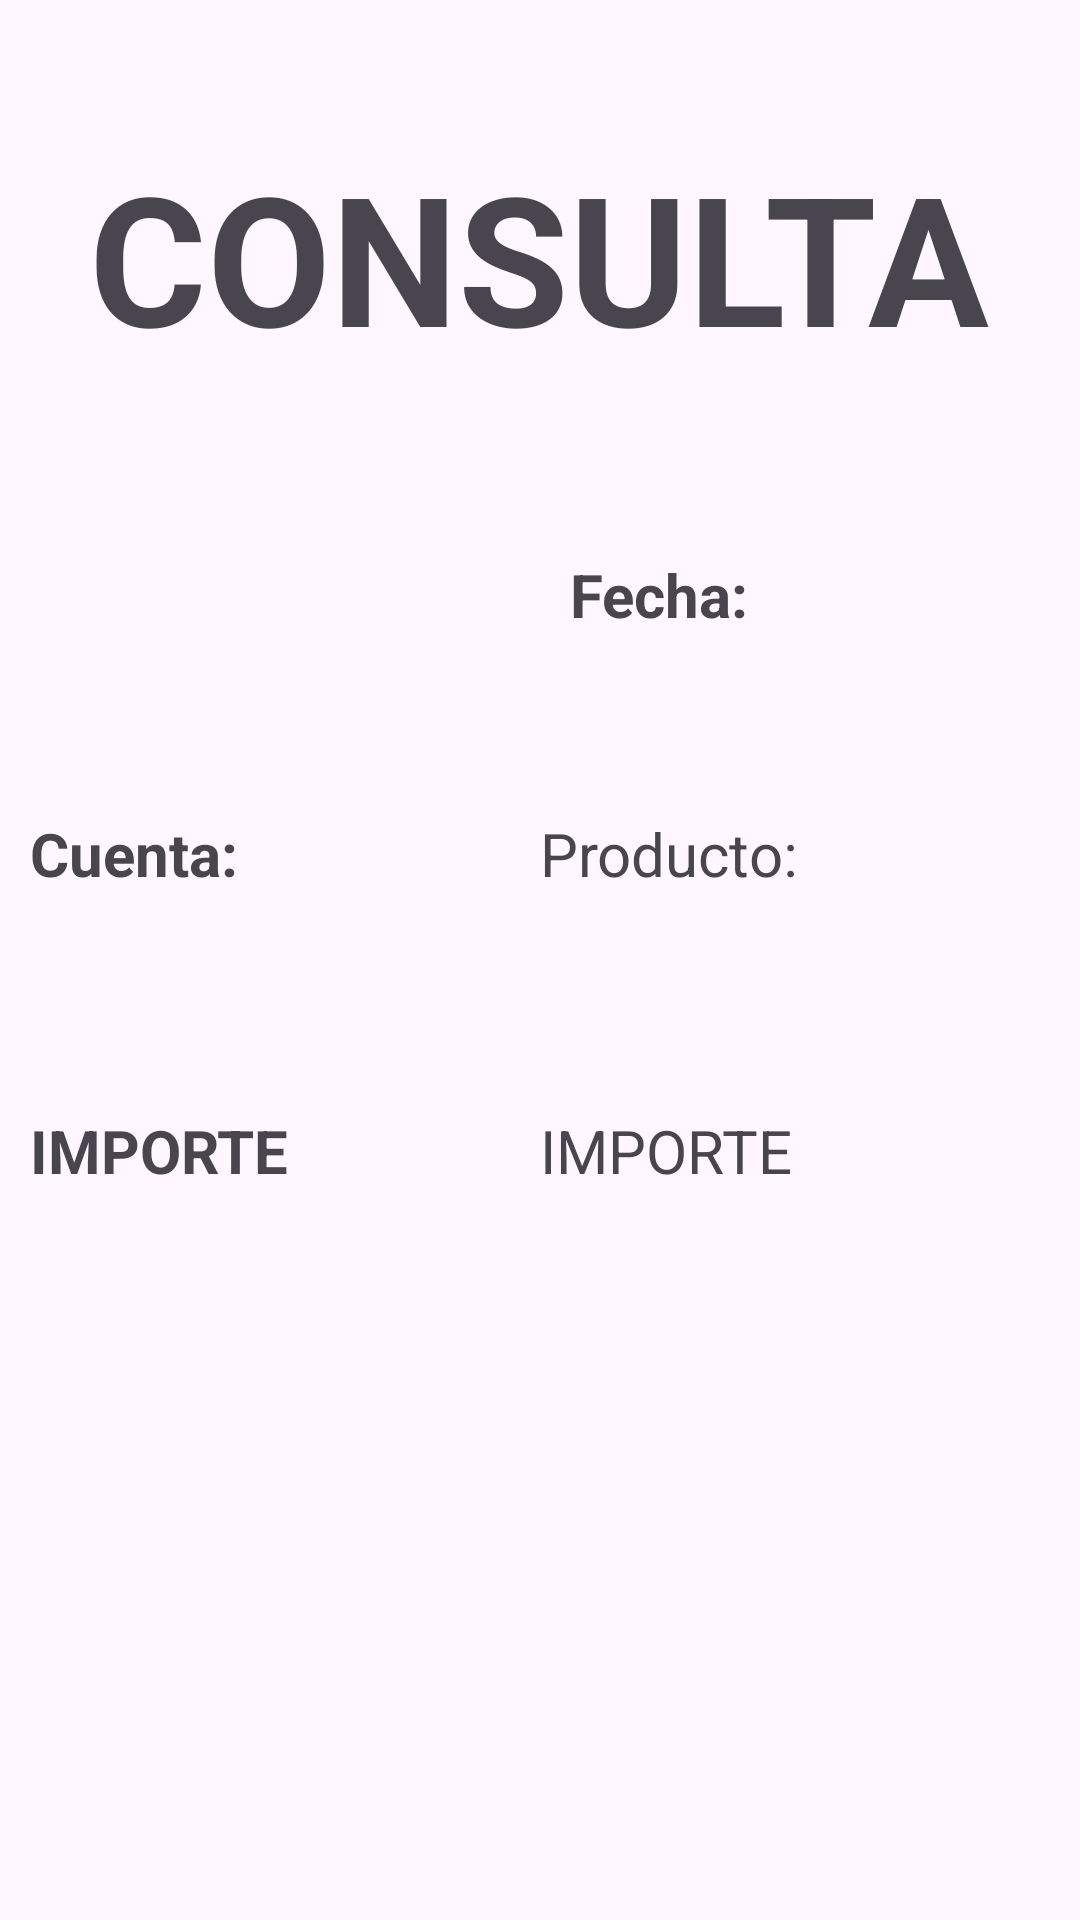

Produce the Android XML layout that renders to this screen, including the resource entries it uses.
<!-- AndroidManifest.xml: application theme Base.Theme.Supermarket -->
<!-- res/layout/activity_recicler_view_poliza.xml -->
<?xml version="1.0" encoding="utf-8"?>
<androidx.constraintlayout.widget.ConstraintLayout xmlns:android="http://schemas.android.com/apk/res/android"
    xmlns:app="http://schemas.android.com/apk/res-auto"
    xmlns:tools="http://schemas.android.com/tools"
    android:layout_width="match_parent"
    android:layout_height="match_parent"
    tools:context=".PolizaView">

    <TextView
        android:id="@+id/Poliza"
        android:layout_width="0dp"
        android:layout_margin="10dp"
        android:layout_height="wrap_content"
        android:textSize="20sp"
        android:textStyle="bold"
        app:layout_constraintBottom_toTopOf="@+id/guideline3"
        app:layout_constraintEnd_toStartOf="@+id/Poliza2"
        app:layout_constraintHorizontal_bias="0.5"
        app:layout_constraintStart_toStartOf="parent"
        app:layout_constraintTop_toBottomOf="@+id/Consulta" />

    <TextView
        android:id="@+id/Poliza2"
        android:layout_width="0dp"
        android:layout_margin="10dp"
        android:layout_height="wrap_content"
        android:textSize="20sp"

        app:layout_constraintBottom_toBottomOf="@+id/Poliza"
        app:layout_constraintEnd_toStartOf="@+id/Fecha"
        app:layout_constraintHorizontal_bias="0.5"
        app:layout_constraintStart_toEndOf="@+id/Poliza"
        app:layout_constraintTop_toTopOf="@+id/Poliza" />

    <TextView
        android:id="@+id/Fecha2"
        android:layout_width="0dp"
        android:layout_margin="10dp"
        android:layout_height="wrap_content"
        android:textSize="20sp"

        app:layout_constraintBottom_toBottomOf="@+id/Fecha"
        app:layout_constraintEnd_toEndOf="parent"
        app:layout_constraintHorizontal_bias="0.5"
        app:layout_constraintStart_toEndOf="@+id/Fecha"
        app:layout_constraintTop_toTopOf="@+id/Fecha" />

    <TextView
        android:id="@+id/Fecha"
        android:layout_width="0dp"
        android:layout_margin="10dp"
        android:layout_height="wrap_content"
        android:text="@string/fecha"
        android:textSize="20sp"
        android:textStyle="bold"
        app:layout_constraintBottom_toBottomOf="@+id/Poliza2"
        app:layout_constraintEnd_toStartOf="@+id/Fecha2"
        app:layout_constraintHorizontal_bias="0.5"
        app:layout_constraintStart_toEndOf="@+id/Poliza2"
        app:layout_constraintTop_toTopOf="@+id/Poliza2" />

    <TextView
        android:id="@+id/TIPOMOV"
        android:layout_width="0dp"
        android:layout_height="wrap_content"
        android:layout_marginTop="20dp"
        android:textSize="20sp"
        android:textStyle="bold"
        app:layout_constraintBottom_toTopOf="@+id/IMPORTE"
        app:layout_constraintEnd_toStartOf="@+id/TIPOMOV2"
        app:layout_constraintStart_toStartOf="@+id/producto"
        app:layout_constraintTop_toBottomOf="@+id/producto" />

    <TextView
        android:id="@+id/IMPORTE2"
        android:layout_width="0dp"
        android:layout_height="wrap_content"
        android:layout_marginEnd="25dp"
        android:layout_marginStart="15dp"
        android:text="@string/importe"
        android:textSize="20sp"
        app:layout_constraintBottom_toBottomOf="@+id/IMPORTE"
        app:layout_constraintEnd_toEndOf="parent"
        app:layout_constraintStart_toEndOf="@+id/IMPORTE"
        app:layout_constraintTop_toTopOf="@+id/IMPORTE" />

    <TextView
        android:id="@+id/IMPORTE"
        android:layout_width="0dp"
        android:layout_height="wrap_content"
        android:layout_marginTop="25dp"
        android:text="@string/importe"
        android:textSize="20sp"
        android:textStyle="bold"
        app:layout_constraintBottom_toBottomOf="parent"
        app:layout_constraintEnd_toStartOf="@+id/IMPORTE2"
        app:layout_constraintStart_toStartOf="@+id/producto"
        app:layout_constraintTop_toBottomOf="@+id/TIPOMOV" />

    <TextView
        android:id="@+id/TIPOMOV2"
        android:layout_width="0dp"
        android:layout_height="wrap_content"
        android:layout_marginStart="9dp"
        android:layout_marginTop="4dp"
        android:layout_marginEnd="25dp"
        android:textSize="20sp"
        app:layout_constraintBottom_toBottomOf="@+id/TIPOMOV"
        app:layout_constraintEnd_toEndOf="parent"
        app:layout_constraintStart_toEndOf="@+id/TIPOMOV"
        app:layout_constraintTop_toTopOf="@+id/TIPOMOV"
        app:layout_constraintVertical_chainStyle="packed" />

    <TextView
        android:id="@+id/producto"
        android:layout_width="0dp"
        android:layout_height="wrap_content"
        android:text="@string/cuenta2"
        android:textSize="20sp"
        android:textStyle="bold"
        app:layout_constraintBottom_toTopOf="@+id/TIPOMOV"
        app:layout_constraintEnd_toStartOf="@+id/cuenta"
        app:layout_constraintStart_toStartOf="@+id/Poliza"
        app:layout_constraintTop_toTopOf="@+id/guideline3"
        app:layout_constraintVertical_bias="0.0"
        app:layout_constraintVertical_chainStyle="packed" />

    <TextView
        android:id="@+id/cuenta"
        android:layout_width="0dp"
        android:layout_height="wrap_content"
        android:layout_marginEnd="25dp"
        android:layout_marginStart="15dp"
        android:text="@string/idProduct"
        android:textSize="20sp"
        app:layout_constraintBottom_toBottomOf="@+id/producto"
        app:layout_constraintEnd_toEndOf="parent"
        app:layout_constraintStart_toEndOf="@+id/producto"
        app:layout_constraintTop_toTopOf="@+id/producto"
        app:layout_constraintVertical_bias="0.0"
        app:layout_constraintVertical_chainStyle="packed" />

    <TextView
        android:id="@+id/Consulta"
        android:layout_width="wrap_content"
        android:layout_height="wrap_content"
        android:text="@string/consulta"
        android:textSize="60sp"
        android:textStyle="bold"
        app:layout_constraintBottom_toBottomOf="parent"
        app:layout_constraintEnd_toEndOf="parent"
        app:layout_constraintHorizontal_bias="0.495"
        app:layout_constraintStart_toStartOf="parent"
        app:layout_constraintTop_toTopOf="parent"
        app:layout_constraintVertical_bias="0.081" />

    <androidx.constraintlayout.widget.Guideline
        android:id="@+id/guideline3"
        android:layout_width="wrap_content"
        android:layout_height="wrap_content"
        android:orientation="horizontal"
        app:layout_constraintGuide_begin="271dp" />
</androidx.constraintlayout.widget.ConstraintLayout>
<!-- resources referenced by this layout -->
<resources>
  <string name="consulta">CONSULTA</string>
  <string name="cuenta2">Cuenta:</string>
  <string name="fecha">Fecha:</string>
  <string name="idProduct">Producto:</string>
  <string name="importe">IMPORTE</string>
  <style name="Base.Theme.Supermarket" parent="Theme.Material3.DayNight.NoActionBar">
          
          <item name="colorPrimary">@color/primary</item>
          <item name="colorSecondary">@color/colorSecondary</item>
          <item name="colorPrimaryDark">@color/white</item>
  
          <item name="colorOnPrimary">@color/black</item>
  
  
          <item name="android:windowLightStatusBar">true</item>
  
  
  
      </style>
  <color name="primary">#FC5D9D</color>
  <color name="colorSecondary">#F8C295</color>
  <color name="white">#FFFFFFFF</color>
  <color name="black">#FF000000</color>
</resources>
